Run: headless pygame with SDL's dummy video driver; simulated clock (each Clock.tick advances the game by its frame time, no real sleeping); random seed 0; keys injected as events and as key.get_pressed() state; mouse plan: one left click at the window centre at the start of phase 2, then a move to the lower-right quarter at the start of phase 3.
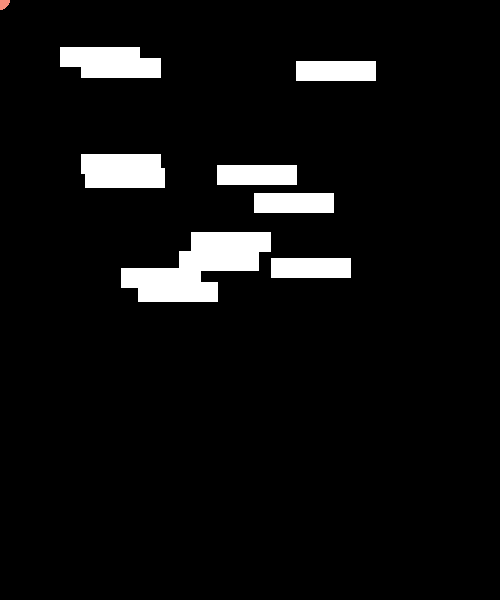
Frame 1 of 4 · flips 1–60 · no input
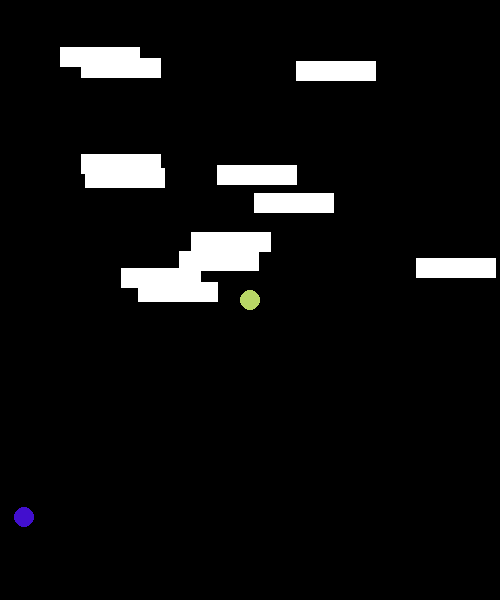
Frame 2 of 4 · flips 61–180 · clicked the window centre · tapped SPACE, RETURN · held RIGHT (→), D
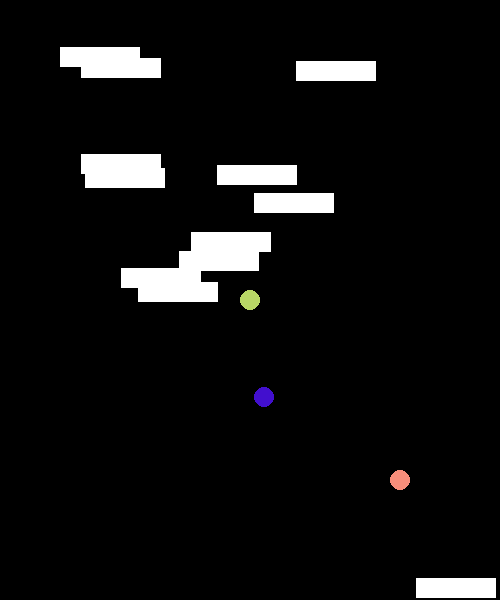
Frame 3 of 4 · flips 181–300 · moved the mouse to the lower-right quarter · held DOWN (↓), S
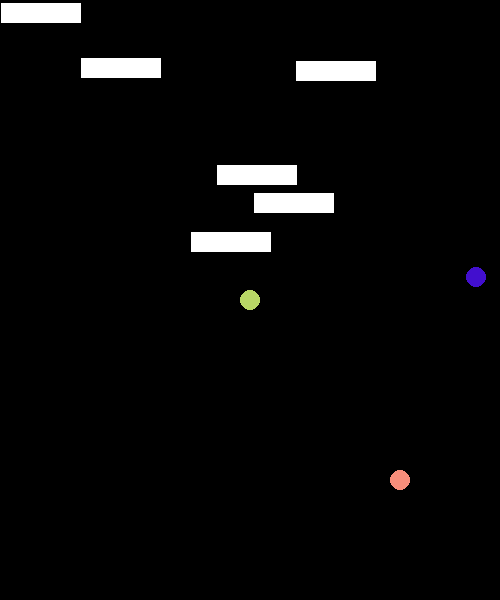
Frame 4 of 4 · flips 301–420 · held LEFT (←), A, UP (↑), W

The pygame program that drew these frames:

#Jeremiah Hsieh ICSI 502 Final Project Ball Physics
#use pygame?
import random
import math
import pygame as pg 

#block object class
class Block(pg.sprite.Sprite):
    def __init__(self, color, width, height, x = random.randrange(10, 50), y = random.randrange(20, 200), vel = 5):
       # Call the parent class (Sprite) constructor
       pg.sprite.Sprite.__init__(self)

       # Create an image of the block, and fill it with a color.
       # This could also be an image loaded from the disk.
       #clean up excess
       self.image = pg.Surface([width, height])
       self.image.fill(color)
       self.color = color
       self.x = x
       self.y = y
       self.vel = vel
       self.height = height
       self.width = width
       self.rect = self.image.get_rect() 
       self.rect.x = x
       self.rect.y = y
#       pg.draw.rect(self.image, self.color, [self.x, self.y, self.width, self.height])
       
#       self.rect = self.image.get_rect()
    #move shape within bounds of window (not 0 since if 0 < y < vel, then the object can still move off screen into the negatives)
    #shape starts from top left corner so height/width must be adjusted for
    def moveLeft(self):
        if self.rect.x >= self.vel:
            self.rect.x -= self.vel
            
    def moveRight(self):
        if self.rect.x <= winx - (self.width + self.vel):
            self.rect.x += self.vel
            
    def moveUp(self):
        if self.rect.y >= self.vel: 
            self.rect.y -= self.vel
            
    def moveDown(self):
        if self.rect.y <= winy - (self.height + self.vel):
            self.rect.y += self.vel
    
#    def rectcollided():
        
       
#ball object class
class Ball(pg.sprite.Sprite):
     def __init__(self, x, y, r, rgb = (255, 255, 255)):
        pg.sprite.Sprite.__init__(self)
        self.x = x
        self.y = y
        self.r = r
        self.vx = 0
        self.vy = 0
        self.rgb = rgb
    
    #check if 2 balls have collided
    #use collide_circle?
    #easy with balls since it's just seeing if the distance between both midpoints is less than both radii added together
#     def ballcollided(self, other):
#        #calculate distance between midpoints using right triangle formula vx^2 + vy^2 = dz^2
#        if (self.x - other.x)**2 + (self.y - other.y)**2 < (self.r + other.r)**2 + .2:
##            return True
#            ballPhysics(self,other)
#        return False
#    def rectcollided(self, rect):
        

#make block 
def spawnBlock():
#    paddle = Block(50, 50, 80, 20, 10)
    paddle = Block((255, 255, 255), 80, 20, random.randrange(10, 300), random.randrange(10, 300))
    return paddle


#spawn a ball in the window
def spawnBall(r = 10, vx = random.randrange(-2, 4), vy = random.randrange(-3, 5)):
#    r = random.randrange(2, 15)
#    r = 10
    #initalize objects
    if r == None:
        #lazy random seed
        r = random.randrange(2, 15)
    ball = Ball(100, 100, r)
    #x and y velocity change
    #randomize spawn point and x/y velocities so the balls so don't all go in the exact same pattern
    ball.x = random.randrange(0 + ball.r, winx - ball.r)
    ball.y = random.randrange(0 + ball.r, winy - ball.r)
    ball.vx = vx
    ball.vy = vy
    #not sure how to syntax range so that 0 is not included)
    while ball.vx == 0 and ball.vy == 0:
         ball.vx = random.randrange(-2, 4)
         ball.vy = random.randrange(-3, 5)
    ball.rgb = (random.randrange(255), random.randrange(255), random.randrange(255))
    return ball
    



#draws current state onto window
def redrawWin(mouse = 1):
    #recolor background so that previous shape does not stay on screen    
    win.fill((0,0,0))
    #draw shape
    #window, color, starting position and size
#    pg.draw.rect(win, (255, 255, 255), (paddle.x, paddle.y, paddle.width, paddle.height))
    paddle_list.draw(win)
    block_list.draw(win)
    pg.draw.circle(win, mouseball.rgb , [int(mouseball.x), int(mouseball.y)], mouseball.r)
    #draw circle
    for ball in balls:
        pg.draw.circle(win, ball.rgb , [int(ball.x), int(ball.y)], ball.r) 
    #60 updates per second (equivalent to 60 fps?)
    clock.tick(60)
    pg.display.update()   


#checks ball collision
def ballCollided(ball1, ball2):
    #calculate distance between midpoints using right triangle formula vx^2 + vy^2 = dz^2
    if (ball1.x - ball2.x)**2 + (ball1.y - ball2.y)**2 < (ball1.r + ball2.r)**2 + .2:
#            return True
        #change velocity based on physics equations
        ballPhysics(ball1 ,ball2)


#check of blocks are collidingrect or ball
def blockcollide():
    #destroy if colliding
    for block in block_list:
        if pg.sprite.collide_rect(paddle, block) == True: 
            block.kill()
        for ball in balls:
            ballRectBounce(ball, block)
#            if ballRectBounce(ball, block):
#                block.kill()
    
        
#define various keypress actions
def keyPress():
    #get key press for paddle (write as functions in block object? or maybe add inheritence?)       
    keys = pg.key.get_pressed()
    #spawn ball (currently spawns multiple per press, make it so only reads a single press per down press?)
    if keys[pg.K_q]:
        #make more balls
#        ball = spawnBall()
        balls.append(spawnBall(radius))
    
    #check of blocks are colliding
    blockcollide()
            
    #rect collision (currently allows for movement into a stuck position)   
#    if pg.sprite.collide_rect(paddle, paddle2) == False:
    #move paddle
    if keys[pg.K_UP]:
        paddle.moveUp()
    if keys[pg.K_DOWN]:
        paddle.moveDown()
    if keys[pg.K_LEFT]:
        paddle.moveLeft()
    if keys[pg.K_RIGHT]:
        paddle.moveRight()
#    else:
#        print("stuck")
        
#define ball movement logic
def moveBall(friction = 0, gravity = 0):
    for ball in balls :

        for paddle in paddle_list:
            ballRectBounce(ball, paddle)  

        
#        if ball.y < ball.r:
#            ball.y = ball.r
#            ball.vy = -1
#        elif ball.y > (winy - ball.r):
#            ball. y = winy - ball.r
#            ball.vy = -1
#        if ball.x < ball.r:
#            ball.x = ball.r
#            ball.vx *= -1
#        elif ball.x > (winx - ball.r):
#            ball.x = winx - ball.r
        #move ball (write as functions in ball object?)

        #bounding box so it never goes outside window
        if ball.x < ball.r:
            ball.x = ball.r
        if ball.x > winx - ball.r:
            ball.x = winx - ball.r
        if ball.y < ball.r:
            ball.y = ball.r
        if ball.y > winy - ball.r:
            ball.y = winy - ball.r
                

        
        #perfectly elastic collisions have no loss in momentum so the only thing that is changed is the direction of velocity
        #keep ball moving in same direction if it has already hit wall so that it doenst get  stuck in wall and keep bouncing back and forth
        if (ball.vy <= 0 and ball.y <= ball.r) or (ball.vy >= 0 and ball.y >= (winy - ball.r)):
            if friction > 0:
                if ball.vy < 0:
                    ball.vy += 1
                elif ball.vy > 0:
                    ball.vy -= 1
            ball.vy *= -1
            
        if (ball.vx <= 0 and ball.x <= ball.r) or (ball.vx >= 0 and ball.x >= (winx - ball.r)):
            #make every wall collision cause loss in velocity on top of regular friction
            if friction > 0:
                if ball.vx < 0:
                    ball.vx += 1
                elif ball.vx > 0:
                    ball.vx -= 1
            ball.vx *= -1
            
        #gravity value (downward force) (i believe the ball is falling offscreen in part because of this?)

        ball.vy = ball.vy + gravity
        
        #friction value 
        if ball.vx < 0:
            ball.vx = ball.vx + friction / 50
        elif ball.vx > 0:
            ball.vx = ball.vx - friction / 50
        if ball.vy < 0:
            ball.vy = ball.vy + friction / 50
        elif ball.vy > 0:
            ball.vy = ball.vy - friction / 50
#    #use index and enumerate to get list index
#    for indexb, ball in enumerate(balls):
#        #split move and collision detection?
##        #move ball (write as functions in ball object?)
##        ball.x += ball.vx
##        ball.y += ball.vy
#        
#
#        
#        #basic collision testing
#        #go through list of balls and check if radius 
#        for indexo, other in enumerate(balls):
#            #don't check ball object
##            if indexb != indexo:
#            if ball != other:
##                    print("indexb = ", indexb)
##                    print("indexo = ", indexo)
#                    #check if current ball colldied with others
##                    if ball.ballcollided(other):
##                        #for now just do simple reverse vectors (figure out proper vectors with physics equations)
##                        ball.vy *= -1
##                        ball.vx *= -1
##                        other.vy *= -1
##                        other.vx *= -1    
##                    ball.ballcollided(other)
#                    ballCollided(ball, other)
#       
        ballCollided(ball, mouseball)
        for ball2 in balls:
            if ball != ball2:
                ballCollided(ball, ball2)
                
        ball.x += ball.vx
        ball.y += ball.vy


                    
# basic ball physics perfectly elastic equations                    
#currently no mass/friction/gravity/velocity equalization
def ballPhysics(ball1, ball2):
    v = math.sqrt((ball1.vx**2) + (ball1.vy**2))
    dx = -(ball1.x - ball2.x)
    dy = -(ball1.y - ball2.y)
    XSpeed = dx
    YSpeed = dy
    
    #calculate change in x and y velocities based on current velocities
    if dx > 0:
        if dy > 0:
            Angle = math.degrees(math.atan(dy/dx))
            XSpeed = -v*math.cos(math.radians(Angle))
            YSpeed = -v*math.sin(math.radians(Angle))
        elif dy < 0:
            Angle = math.degrees(math.atan(dy/dx))
            XSpeed = -v*math.cos(math.radians(Angle))
            YSpeed = -v*math.sin(math.radians(Angle))
    elif dx < 0:
        if dy > 0:
            Angle = 180 + math.degrees(math.atan(dy/dx))
            XSpeed = -v*math.cos(math.radians(Angle))
            YSpeed = -v*math.sin(math.radians(Angle))
        elif dy < 0:
            Angle = -180 + math.degrees(math.atan(dy/dx))
            XSpeed = -v*math.cos(math.radians(Angle))
            YSpeed = -v*math.sin(math.radians(Angle))
    elif dx == 0:
        if dy > 0:  
            Angle = -90
        else:
            Angle = 90
        XSpeed = v*math.cos(math.radians(Angle))
        YSpeed = v*math.sin(math.radians(Angle))
    elif dy == 0:
        if dx < 0:
            Angle = 0
        else:
            Angle = 180
        XSpeed = v*math.cos(math.radians(Angle))
        YSpeed = v*math.sin(math.radians(Angle))
        
    ball1.vx = XSpeed
    ball1.vy = YSpeed


#return true if ball collided with rectangle
def ballCollidedRect(ball1, block):
    #remmeber: rectangle origin point is top left corner
    #check if ball is inside invisible larger rectangle around paddle
    if ball1.x >= block.rect.x - ball1.r and ball1.x <= block.rect.x + block.width + ball1.r and ball1.y >= block.rect.y - ball1.r and ball1.y <= block.rect.y + block.height + ball1.r:
        return True
    return False



#reflect ball
def ballRectBounce(ball1, block):
    if ballCollidedRect(ball1, block):
        #check if balls is bouncing off sides
        if (ball1.vx > 0 and ball1.x < block.rect.x) or (ball1.vx < 0 and ball1.x > block.rect.x + block.width):
            ball1.vx *= -1
        if (ball1.vy > 0 and ball1.y < block.rect.y) or (ball1.vy < 0 and ball1.y > block.rect.y + block.height):
            ball1.vy *= -1
        return True  
    return False
#        print("collided")
#    if ball1.y > rect.y - ball1.r or ball1.y < rect.y + rect.height + ball1.r:
#        ball1.vy *= -1
        
    
#def clip(val, minval, maxval):
#    return min(max(val, minval), maxval)

      
#main function
#initialize module
pg.init()
winx = 500
winy = 600
#make window of size 500 by 500
win = pg.display.set_mode((winx,winy))
#window name
pg.display.set_caption("Ball Physics")


#    paddle = Block(50, 50, 80, 20, 10)

#    ball = Ball(100, 100, 10)
#
#    #x and y velocity change
#    ball.vx = 6
#    ball.vy = 5
#initalize object groups
block_list = pg.sprite.Group()
paddle_list = pg.sprite.Group()
balls = []
#blocks = []
#make blocks spawn
paddle = spawnBlock()
paddle2 = spawnBlock()
#add blocks to list of blocks
paddle_list.add(paddle)
block_list.add(paddle2)
#randomly spawn more blocks
for x in range(10):
    block_list.add(spawnBlock())
#    ball = spawnBall()
#store currently spawned objects
#    balls.append(ball)
#blocks.append(paddle)
    
friction = 0
gravity = 0
run = True
radius = 10
mouse = 0
#mouse ball
mouseball = spawnBall()
#window loop
while run == True:
    #update gamestate timer
#        pg.time.delay(10)
    clock = pg.time.Clock()
    #check if certain events have happened (ex. key presses)
    for event in pg.event.get():
        #exit program
        if event.type == pg.QUIT:
            #for some reason if I just call pg.quit() here it seems to cause a "video system not initialized" error
            #pg.quit()
            run = False
        #check if key is pressed down once and if it is spacebar so that multiple balls are not spawned     
        elif event.type == pg.KEYDOWN and event.key == pg.K_SPACE:
            #make more balls
#            ball = spawnBall()
            balls.append(spawnBall(radius))
        elif event.type == pg.KEYDOWN and event.key == pg.K_w:
            block_list.add(spawnBlock())
        if event.type == pg.KEYDOWN and event.key == pg.K_e:
            if gravity == 0:
                gravity = .5
            else:
                gravity = 0
        if event.type == pg.KEYDOWN and event.key == pg.K_r:
            if friction == 0:
                friction = 4
            else:
                friction = 0
        if event.type == pg.KEYDOWN and event.key == pg.K_a:
            if radius == 10:
                radius = None
            else:
                radius = 10
        if event.type == pg.KEYDOWN and event.key == pg.K_s:
            if mouse == 0:
                mouse = 1
            else:
                mouse = 0
        #mouse launching balls    
        if event.type == pg.MOUSEBUTTONDOWN:
            #make ball
            spawned = spawnBall(10, 0, 0)
            #mouse press starting xy
            start = pg.mouse.get_pos()
            #set spawn to starting xy (above)
            
            balls.append(spawned)
            spawned.x = start[0]
            spawned.y = start[1]
            spawned.vx = 0
            spawned.vy = 0
            
        if event.type == pg.MOUSEBUTTONUP:

            #get ending position
            end = pg.mouse.get_pos()
            #generate ball velocity based on start vs ending distance ratio
            vx = (start[0] - end[0]) // 10
            vy = (start[1] - end[1]) // 10
            
            #set velocities
            spawned.vx = vx
            spawned.vy = vy
            #add to ball list
#            balls.append(spawned)
            
    #kepress actions
    keyPress()
    

    
    
    #call function that moves balls around every frame
#    moveBall(1, 1)    
    moveBall(friction, gravity)
    pos = pg.mouse.get_pos()
    mouseball.x = pos[0]
    mouseball.y = pos[1]
    for paddle in paddle_list:
#        print(paddle.rect.x, paddle.rect.y)
        ballRectBounce(mouseball, paddle)
    #draws window contents based on current state
    redrawWin(mouse)

           
    
#exit window program       
pg.quit()
